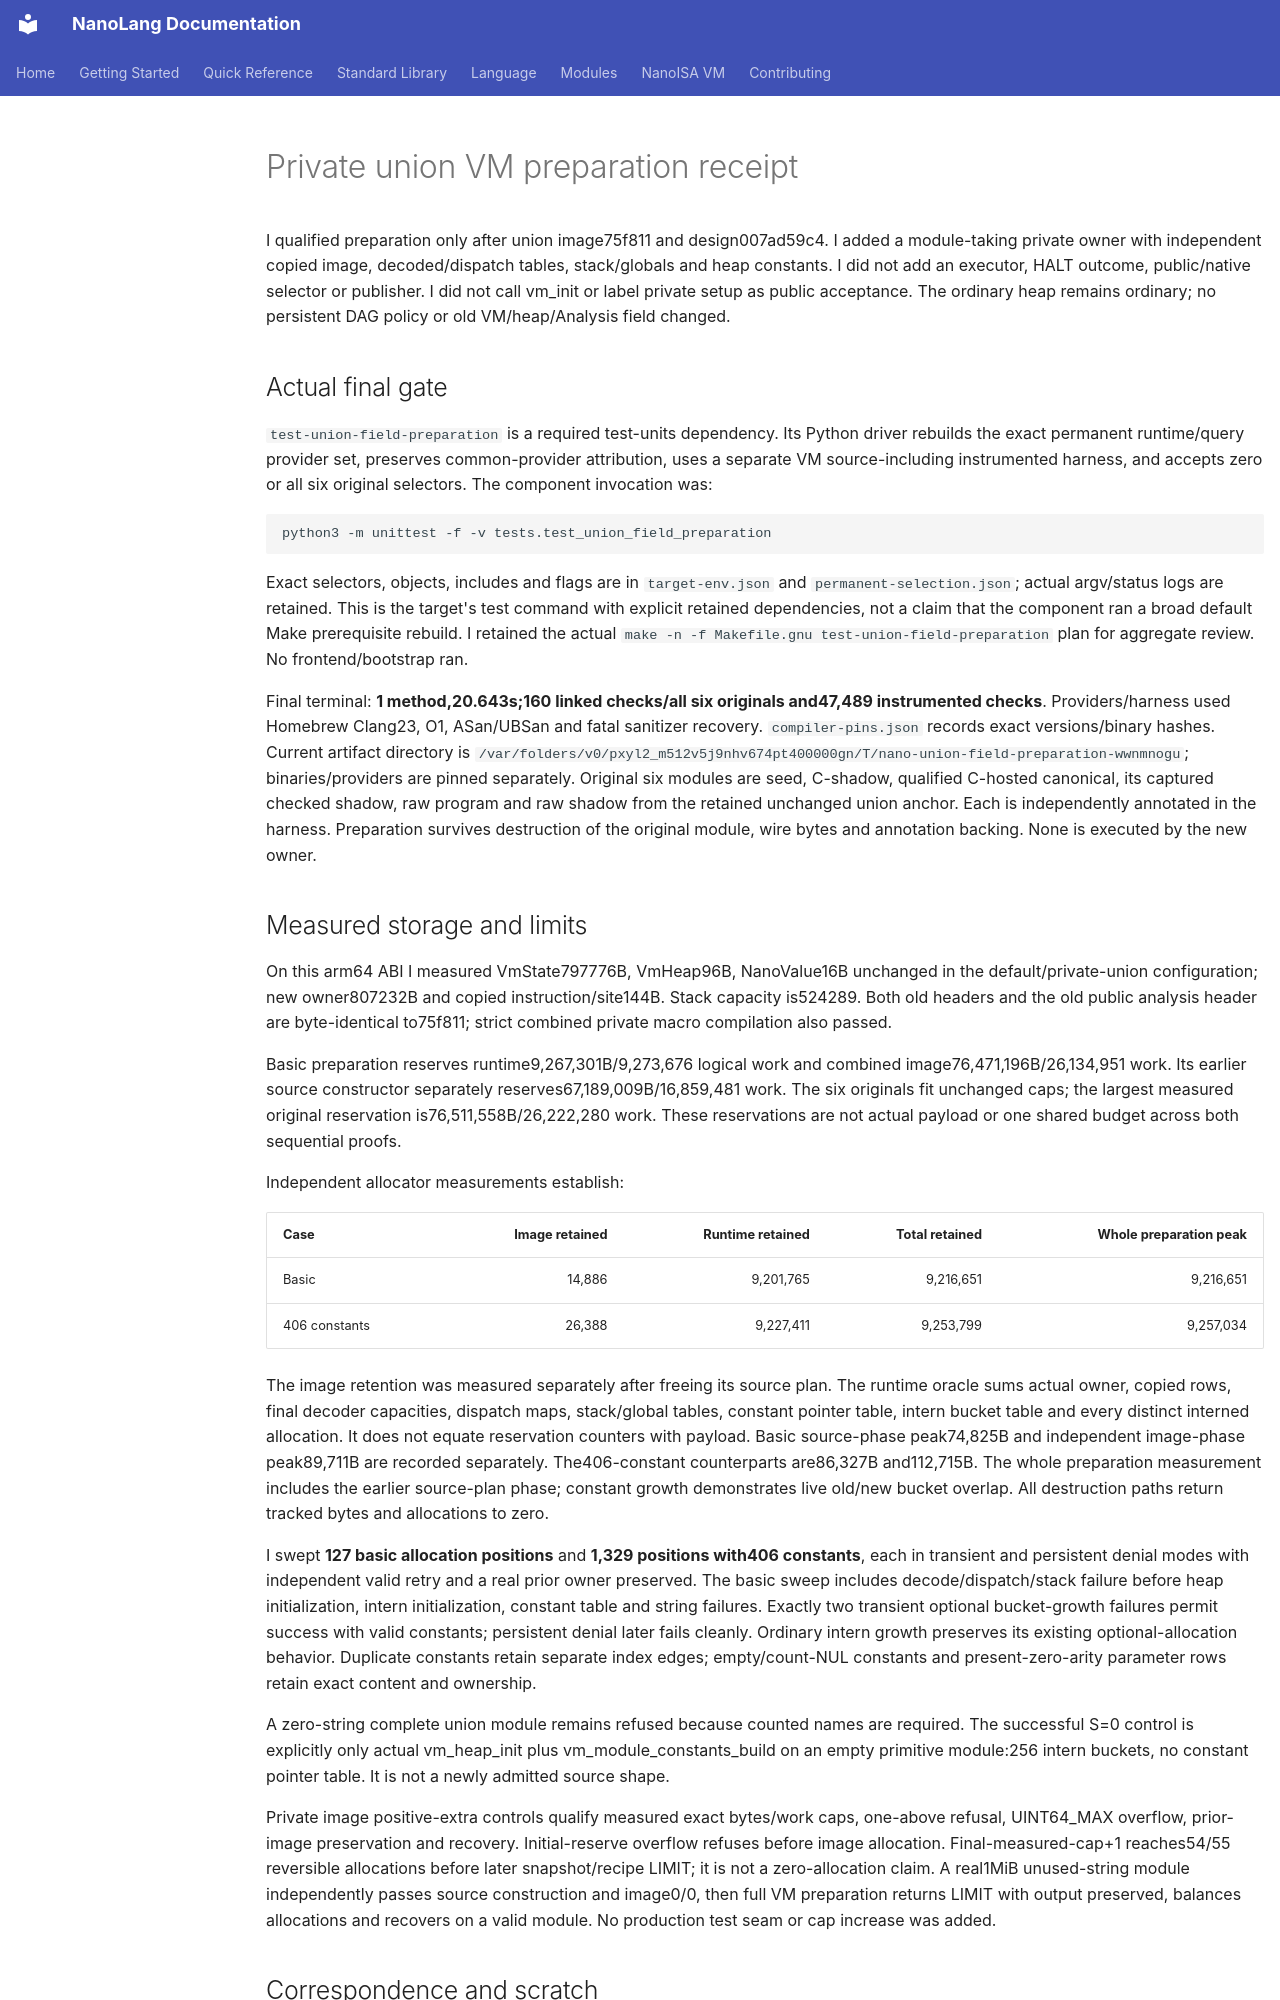

repository: jordanhubbard/nanolang · page: evidence/union-field-vm-preparation-20261022/index.html · generator: mkdocs

# Private union VM preparation receipt

I qualified preparation only after union image75f811 and design007ad59c4. I added a module-taking private owner with independent copied image, decoded/dispatch tables, stack/globals and heap constants. I did not add an executor, HALT outcome, public/native selector or publisher. I did not call vm_init or label private setup as public acceptance. The ordinary heap remains ordinary; no persistent DAG policy or old VM/heap/Analysis field changed.

## Actual final gate

`test-union-field-preparation` is a required test-units dependency. Its Python driver rebuilds the exact permanent runtime/query provider set, preserves common-provider attribution, uses a separate VM source-including instrumented harness, and accepts zero or all six original selectors. The component invocation was:

```
python3 -m unittest -f -v tests.test_union_field_preparation
```

Exact selectors, objects, includes and flags are in `target-env.json` and `permanent-selection.json`; actual argv/status logs are retained. This is the target's test command with explicit retained dependencies, not a claim that the component ran a broad default Make prerequisite rebuild. I retained the actual `make -n -f Makefile.gnu test-union-field-preparation` plan for aggregate review. No frontend/bootstrap ran.

Final terminal: **1 method,20.643s;160 linked checks/all six originals and47,489 instrumented checks**. Providers/harness used Homebrew Clang23, O1, ASan/UBSan and fatal sanitizer recovery. `compiler-pins.json` records exact versions/binary hashes. Current artifact directory is `/var/folders/v0/pxyl2_m512v5j9nhv674pt400000gn/T/nano-union-field-preparation-wwnmnogu`; binaries/providers are pinned separately. Original six modules are seed, C-shadow, qualified C-hosted canonical, its captured checked shadow, raw program and raw shadow from the retained unchanged union anchor. Each is independently annotated in the harness. Preparation survives destruction of the original module, wire bytes and annotation backing. None is executed by the new owner.

## Measured storage and limits

On this arm64 ABI I measured VmState797776B, VmHeap96B, NanoValue16B unchanged in the default/private-union configuration; new owner807232B and copied instruction/site144B. Stack capacity is524289. Both old headers and the old public analysis header are byte-identical to75f811; strict combined private macro compilation also passed.

Basic preparation reserves runtime9,267,301B/9,273,676 logical work and combined image76,471,196B/26,134,951 work. Its earlier source constructor separately reserves67,189,009B/16,859,481 work. The six originals fit unchanged caps; the largest measured original reservation is76,511,558B/26,222,280 work. These reservations are not actual payload or one shared budget across both sequential proofs.

Independent allocator measurements establish:

| Case | Image retained | Runtime retained | Total retained | Whole preparation peak |
|---|---:|---:|---:|---:|
| Basic |14,886|9,201,765|9,216,651|9,216,651|
|406 constants|26,388|9,227,411|9,253,799|9,257,034|

The image retention was measured separately after freeing its source plan. The runtime oracle sums actual owner, copied rows, final decoder capacities, dispatch maps, stack/global tables, constant pointer table, intern bucket table and every distinct interned allocation. It does not equate reservation counters with payload. Basic source-phase peak74,825B and independent image-phase peak89,711B are recorded separately. The406-constant counterparts are86,327B and112,715B. The whole preparation measurement includes the earlier source-plan phase; constant growth demonstrates live old/new bucket overlap. All destruction paths return tracked bytes and allocations to zero.

I swept **127 basic allocation positions** and **1,329 positions with406 constants**, each in transient and persistent denial modes with independent valid retry and a real prior owner preserved. The basic sweep includes decode/dispatch/stack failure before heap initialization, intern initialization, constant table and string failures. Exactly two transient optional bucket-growth failures permit success with valid constants; persistent denial later fails cleanly. Ordinary intern growth preserves its existing optional-allocation behavior. Duplicate constants retain separate index edges; empty/count-NUL constants and present-zero-arity parameter rows retain exact content and ownership.

A zero-string complete union module remains refused because counted names are required. The successful S=0 control is explicitly only actual vm_heap_init plus vm_module_constants_build on an empty primitive module:256 intern buckets, no constant pointer table. It is not a newly admitted source shape.

Private image positive-extra controls qualify measured exact bytes/work caps, one-above refusal, UINT64_MAX overflow, prior-image preservation and recovery. Initial-reserve overflow refuses before image allocation. Final-measured-cap+1 reaches54/55 reversible allocations before later snapshot/recipe LIMIT; it is not a zero-allocation claim. A real1MiB unused-string module independently passes source construction and image0/0, then full VM preparation returns LIMIT with output preserved, balances allocations and recovers on a valid module. No production test seam or cap increase was added.
